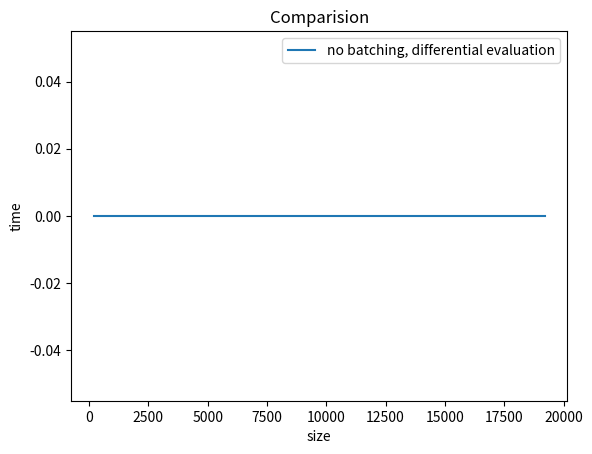
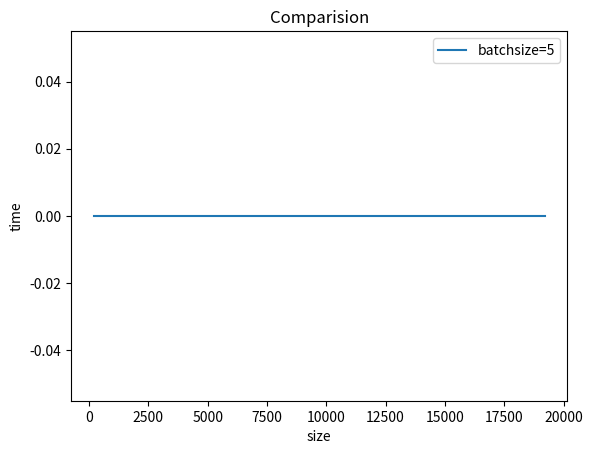
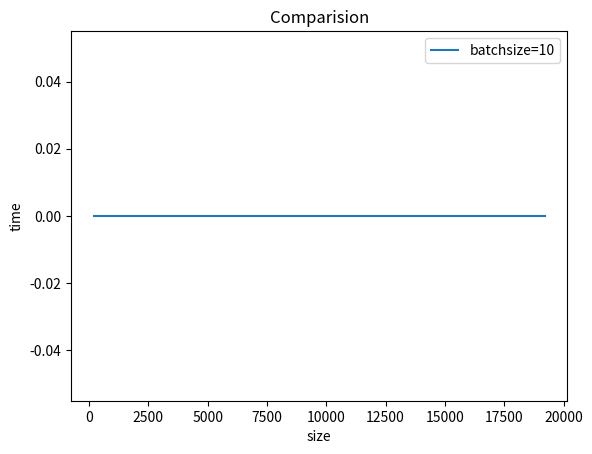
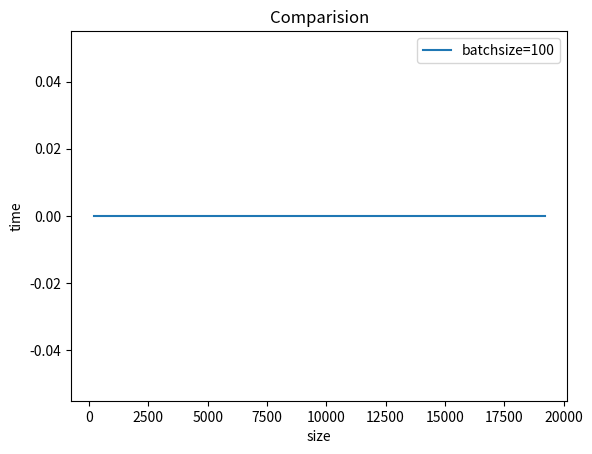

These charts were generated, in order, by the following Python code:
import random
import os
import matplotlib.pyplot as plt

def input_generator(numts:int, evr:int, lw:int, up:int):

    timestamps = []
    events = []
    ts = 0
    for it1 in range(numts):
        ts = ts + random.randint(0,2*up)
        timestamps.append(ts)
        curr_events = []
        for it2 in range(evr):
            curr_events.append(random.randint(0,100))
        events.append(curr_events)

    return timestamps,events

def file_generator(timestamps:list,events:list,type:str, batchsize:int,lw:int, up:int,filename:str):

    file = open(filename,"w")
    file.write("start;\n")
    file.write("insert Intervall(" + str(abs(lw)) + "," + str(up)  + ");\n")
    file.write("commit dump_changes;\n\n")

    if not (len(timestamps) == len(events)):
        raise Exception("Size mismatch")
    elif(type == "not batched"):
        size = len(timestamps)
        for tp in range(size):
            file.write("start;\n")
            file.write("insert Timestamp(" + str(tp) + ", " + str(timestamps[tp]) + ");\n")
            for ev in events[tp]:
                file.write("insert P(" + str(tp) + ", " + str(ev) + ");\n")
            file.write("commit dump_changes;\n")
    elif(type == "batched"):
        split_ts = [timestamps[i:i + batchsize] for i in range(0, len(timestamps), batchsize)]
        split_events = [events[i:i + batchsize] for i in range(0, len(events), batchsize)]
        new_size = len(split_ts)
        for it1 in range(new_size):
            file.write("start;\n")
            for it2 in range(len(split_ts[it1])):
                file.write("insert Timestamp(" + str(it1*batchsize+it2) + ", " + str(split_ts[it1][it2]) + ");\n")
                for elem in split_events[it1][it2]:
                    file.write("insert P(" + str(it1*batchsize+it2) + ", " + str(elem) + ");\n")
            file.write("commit dump_changes;\n\n")

    else:
        raise Exception("Please give a valid type, either 'batched' or 'not batched")




def eval(filename:str):
    sizes = []
    times = []
    lineNumber = 1
    file1 = open(filename,"r")
    for line in file1:
        rtime, memusg = line.split(" ")
        times.append(float(rtime))
    file1.close()
    return times,sizes

def plot(input_size:list, runtimes:list,description:str):
    plt.plot(input_size, runtimes, label = description)
    plt.legend(loc='best')
    plt.title("Comparision")
    plt.xlabel("size")
    plt.ylabel("time")
    plt.show()
    plt.savefig('comparision.png')


if __name__ == '__main__':
    #choose Intervall here
    lw = 5
    up = 12
    print("Intervall is: [" + str(lw) + ", " + str(up) + "]")

    numts = [i*100 for i in range(1,100,5)]
    rep = 10
    evr = 2

    runtimes = []
    input_size = []
    
    table = open("table.txt", "w")

    table.write("time,size\n")
    table.write("No batching, differential evaluation:\n")
    for ns in numts:
        ts, ev = input_generator(ns,evr,lw,up)
        file_generator(ts,ev,"not batched",1,lw,up,"no_batching.dat")

        os.system("touch results.txt")
        for i in range(0,rep):
            os.system("/usr/bin/time -f'%e %M' --append --output=results.txt ./no_batching_ddlog/target/release/no_batching_cli < no_batching.dat > /dev/null")
        times, _ = eval("results.txt")
        os.system("rm results.txt")
        rt = sum(times)/rep
        sz = ns*evr
        table.write( str(round(rt,3)) + " " + str(sz) + "\n")
        runtimes.append(rt)
        input_size.append(sz)
    plot(input_size=input_size, runtimes=runtimes,description="no batching, differential evaluation")

    table.write("\n\nBatching:\n")

    for batchsize in [5,10,100]:
            table.write("\nBatchsize=" + str(batchsize) + "\n")
            runtimes = []
            input_size = []
            for ns in numts:
                ts, ev = input_generator(ns,evr,lw,up)
                file_generator(ts,ev,"batched",batchsize,lw,up,"batching.dat")
                os.system("touch results.txt")
                for i in range(0,rep):
                    os.system("/usr/bin/time -f'%e %M' --append --output=results.txt ./batching_ddlog/target/release/batching_cli < batching.dat > /dev/null")
                times, _ = eval("results.txt")
                os.system("rm results.txt")
                rt = sum(times)/rep
                sz = ns*evr
                table.write( str(round(rt,3)) + " " + str(sz) + "\n")
                runtimes.append(rt)
                input_size.append(sz)

            plot(input_size=input_size, runtimes=runtimes,description="batchsize="+str(batchsize))
    
    table.close()
